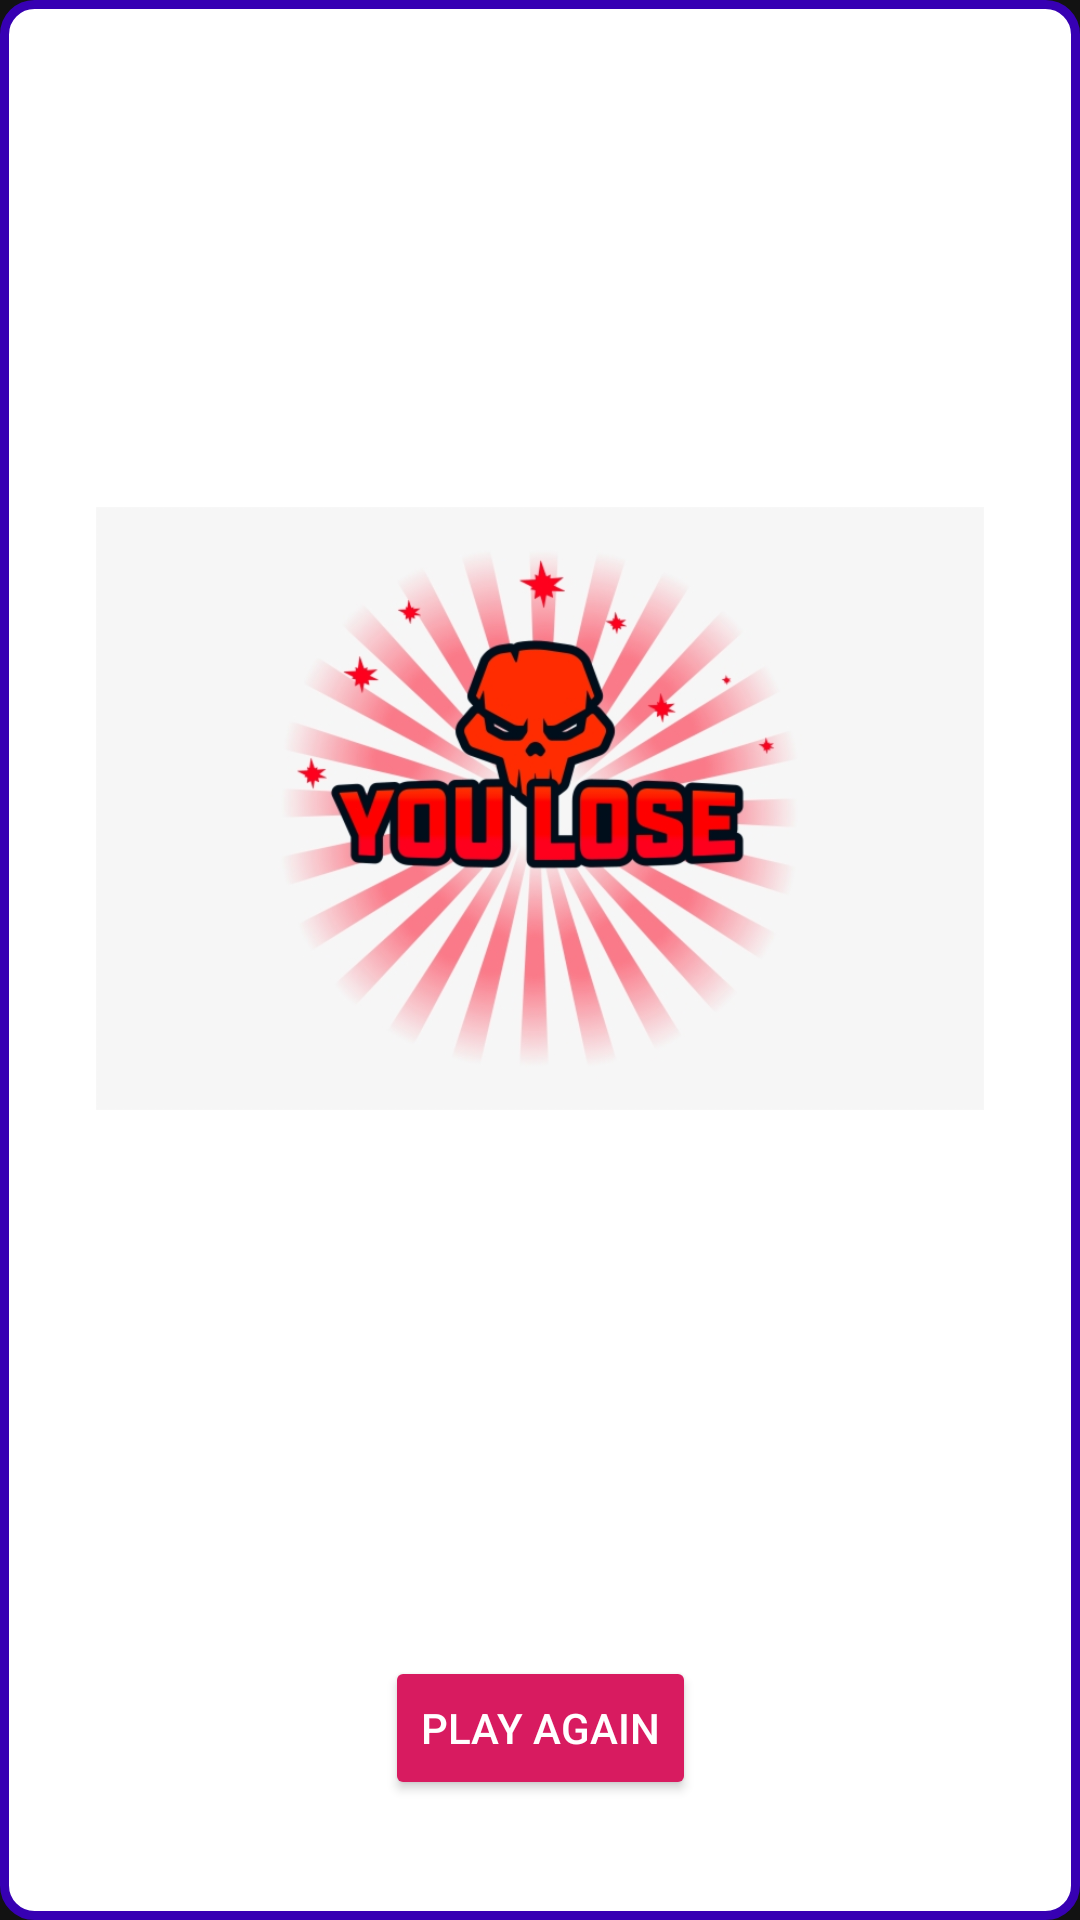

Write the Android layout XML for this screen, with the resource values it uses.
<!-- AndroidManifest.xml: application theme Theme.MaterialComponents.NoActionBar -->
<!-- res/layout/you_loose.xml -->
<?xml version="1.0" encoding="utf-8"?>
<androidx.constraintlayout.widget.ConstraintLayout xmlns:android="http://schemas.android.com/apk/res/android"
    xmlns:app="http://schemas.android.com/apk/res-auto"
    xmlns:tools="http://schemas.android.com/tools"
    android:layout_width="360dp"
    android:layout_height="360dp"
    android:layout_gravity="center"
    android:background="@drawable/background">

    <ImageView
        android:id="@+id/imageView2"
        android:layout_width="0dp"
        android:layout_height="0dp"
        android:layout_marginStart="32dp"
        android:layout_marginTop="40dp"
        android:layout_marginEnd="32dp"
        android:layout_marginBottom="23dp"
        app:layout_constraintBottom_toTopOf="@+id/youLoosetxt"
        app:layout_constraintEnd_toEndOf="parent"
        app:layout_constraintStart_toStartOf="parent"
        app:layout_constraintTop_toTopOf="parent"
        app:srcCompat="@drawable/loose" />

    <Button
        android:id="@+id/button2"
        android:layout_width="wrap_content"
        android:layout_height="wrap_content"
        android:layout_marginBottom="40dp"
        android:backgroundTint="#D81B60"
        android:onClick="resetGame"
        android:text="PLAY AGAIN"
        app:layout_constraintBottom_toBottomOf="parent"
        app:layout_constraintEnd_toEndOf="parent"
        app:layout_constraintStart_toStartOf="parent"
        app:layout_constraintTop_toBottomOf="@+id/youLoosetxt" />

    <TextView
        android:id="@+id/youLoosetxt"
        android:layout_width="wrap_content"
        android:layout_height="wrap_content"
        android:layout_marginStart="33dp"
        android:layout_marginBottom="11dp"
        android:text="TextView"
        app:layout_constraintBottom_toTopOf="@+id/button2"
        app:layout_constraintStart_toStartOf="@+id/button2"
        app:layout_constraintTop_toBottomOf="@+id/imageView2" />
</androidx.constraintlayout.widget.ConstraintLayout>
<!-- resources referenced by this layout -->
<resources>
  <!-- drawable background (drawable) -->
  <?xml version="1.0" encoding="utf-8"?>
  <shape xmlns:android="http://schemas.android.com/apk/res/android">
  
      <solid android:color="#ffffff"/>
      <stroke android:width="3dp" android:color="@color/design_default_color_primary_dark"/>
      <corners android:radius="10dp"/>
  
  </shape>
  <!-- drawable loose: png bitmap (drawable-v24, 192281 bytes) -->
</resources>
